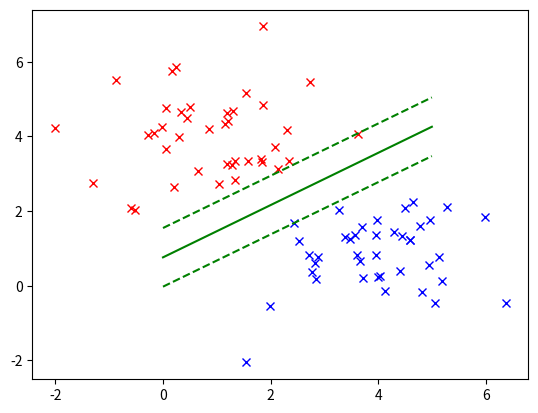

The matplotlib source for this figure:
#!/usr/bin/env python3
# -*- coding: utf-8 -*-

import numpy as np
import matplotlib.pyplot as plt

from scipy.optimize import minimize

def norm_2d(x, y, var, N):
    X = np.random.normal(loc=x, scale=var, size=N)
    Y = np.random.normal(loc=y, scale=var, size=N)
    return np.dstack((X, Y))[0]

def generate_points():
    ptsA = norm_2d(1, 4, 1, 40)
    ptsB = norm_2d(4, 1, 1, 40)
    return np.concatenate([ptsA, ptsB]), np.array([-1] * 40 + [1] * 40)

def svm_cost(w, X, y, l):
    yp = X.dot(w)
    i = np.where(yp * y < 1)
    err = yp[i] - y[i]
    cost = err.transpose().dot(err) + l * w.transpose().dot(w)
    grad = 2 * X[i].transpose().dot(err) + 2 * l * w
    return cost, grad

it = 0
def svm_progress(w):
    global it
    it += 1
    print('Iteration %d' % it)

def svm(X, y, l):
    N, dim = X.shape
    w = np.random.rand(dim + 1)
    nX = np.ones((N, dim + 1))
    nX[:, 1:dim+1] = X
    res = minimize(lambda p: svm_cost(p, nX, y, l), w, method='BFGS', jac=True, callback=svm_progress)
    if not res.success:
        print(res.message)
    else:
        w = res.x
    return w

def main():
    X, y = generate_points()
    w = svm(X, y, 0.01)
    k, b = -w[1] / w[2], -w[0] / w[2]
    ba, bb = -(w[0] + 1) / w[2], -(w[0] - 1) / w[2]
    plt.plot(X[:40, 0], X[:40, 1], 'rx')
    plt.plot(X[40:, 0], X[40:, 1], 'bx')
    plt.plot([0, 5], [b, k * 5 + b], 'g')
    plt.plot([0, 5], [ba, k * 5 + ba], 'g--')
    plt.plot([0, 5], [bb, k * 5 + bb], 'g--')
    plt.show()

if __name__ == '__main__':
    main()
